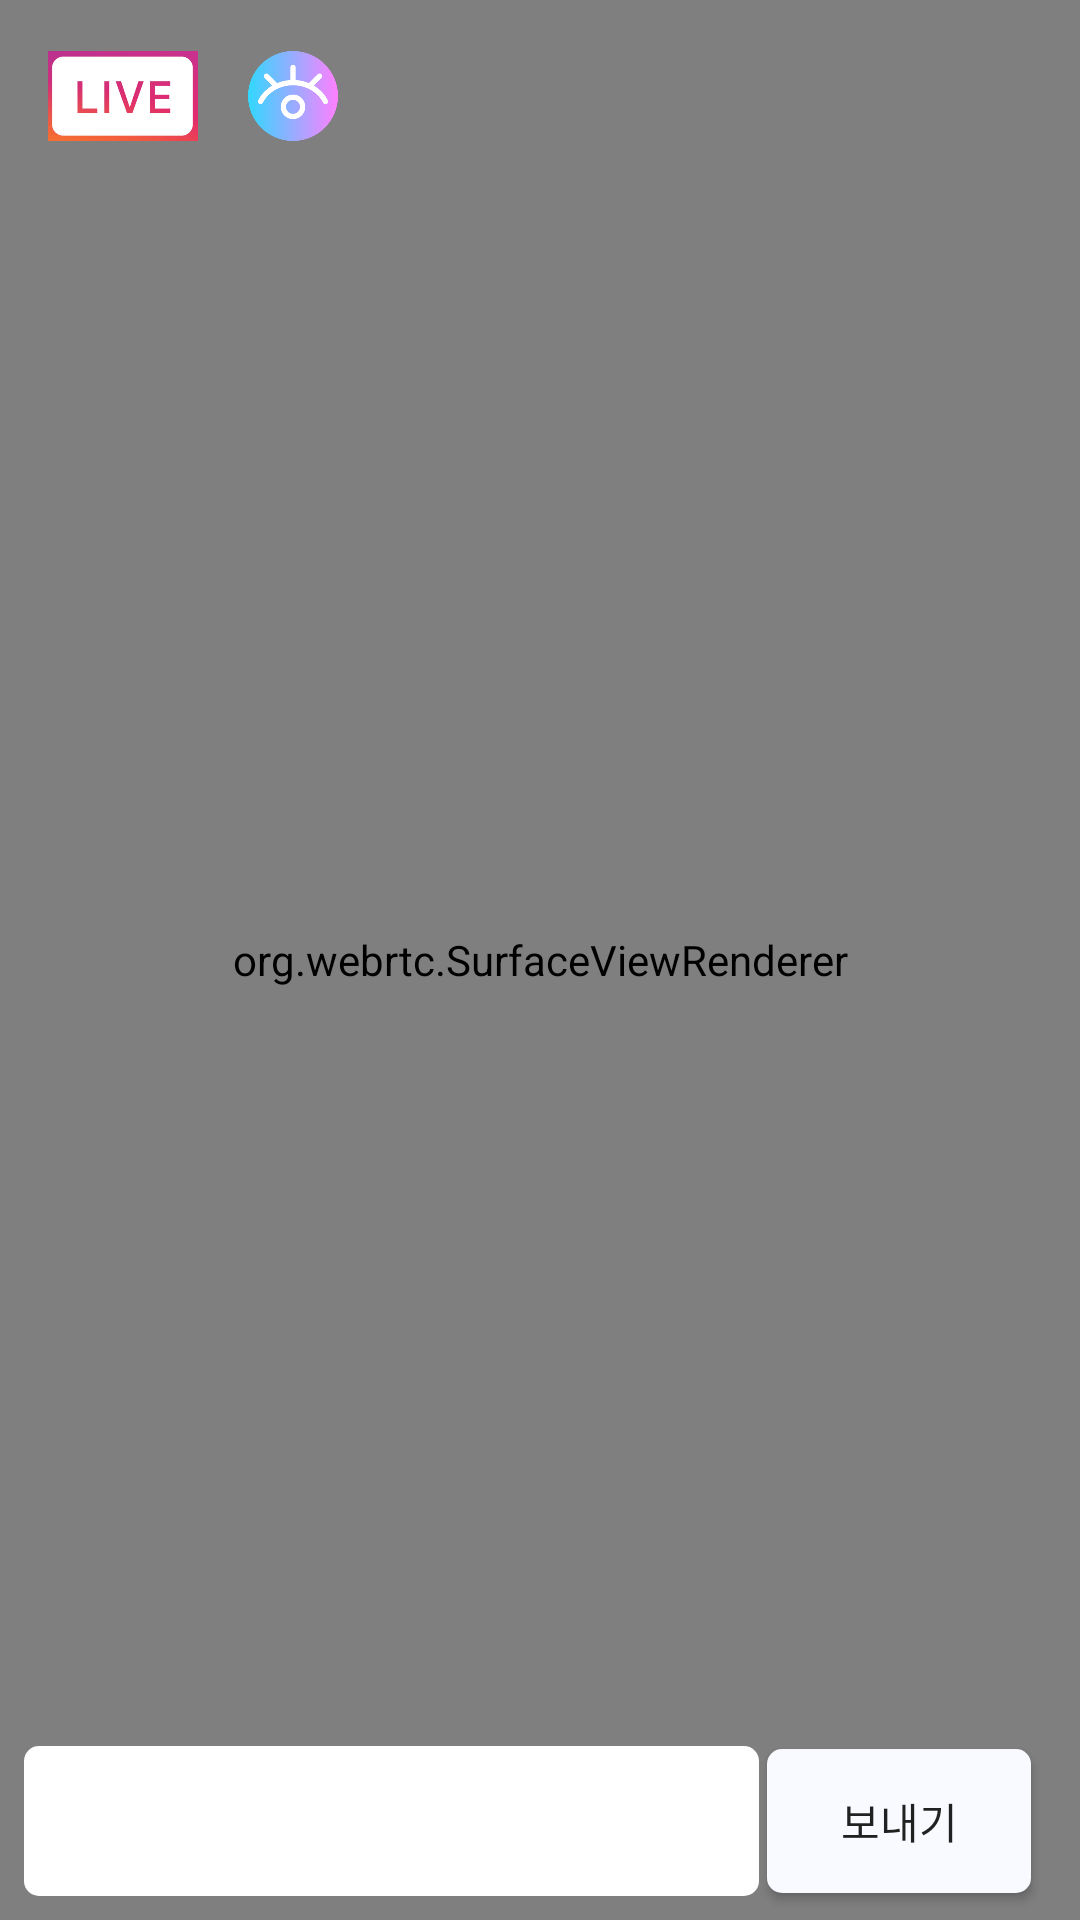

Android layout source for this screen:
<!-- AndroidManifest.xml: application theme AppTheme -->
<!-- res/layout/activity_broadcaster.xml -->
<?xml version="1.0" encoding="utf-8"?>
<FrameLayout xmlns:android="http://schemas.android.com/apk/res/android"
    xmlns:app="http://schemas.android.com/apk/res-auto"
    xmlns:tools="http://schemas.android.com/tools"
    android:layout_width="match_parent"
    android:layout_height="match_parent"
    android:layout_gravity="center"
    android:gravity="center"
    android:orientation="vertical"
    tools:context="com.example.luna.lalaland.All.Broadcaster.BroadcasterActivity">

    <org.webrtc.SurfaceViewRenderer
        android:id="@+id/vGLSurfaceViewCall"
        android:layout_width="match_parent"
        android:layout_height="match_parent"
        app:layout_constraintEnd_toEndOf="parent"
        app:layout_constraintTop_toTopOf="parent" />

    <android.support.constraint.ConstraintLayout
        android:layout_width="match_parent"
        android:layout_height="match_parent">

        <ImageView
            android:id="@+id/iv_live"
            android:layout_width="50dp"
            android:layout_height="30dp"
            android:layout_marginBottom="8dp"
            android:layout_marginEnd="8dp"
            android:layout_marginStart="8dp"
            android:layout_marginTop="8dp"
            android:background="@drawable/live"
            app:layout_constraintBottom_toBottomOf="parent"
            app:layout_constraintEnd_toEndOf="parent"
            app:layout_constraintHorizontal_bias="0.027"
            app:layout_constraintStart_toStartOf="parent"
            app:layout_constraintTop_toTopOf="parent"
            app:layout_constraintVertical_bias="0.015" />

        <ImageView
            android:id="@+id/iv_viewerIcon"
            android:layout_width="30dp"
            android:layout_height="30dp"
            android:layout_marginEnd="8dp"
            android:layout_marginStart="8dp"
            android:layout_marginTop="8dp"
            android:background="@drawable/viewer2_256"
            app:layout_constraintBottom_toBottomOf="parent"
            app:layout_constraintEnd_toEndOf="parent"
            app:layout_constraintHorizontal_bias="0.238"
            app:layout_constraintStart_toStartOf="parent"
            app:layout_constraintTop_toTopOf="parent"
            app:layout_constraintVertical_bias="0.015" />

        <TextView
            android:id="@+id/tv_viewers"
            android:layout_width="30dp"
            android:layout_height="30dp"
            android:layout_marginBottom="8dp"
            android:layout_marginEnd="8dp"
            android:layout_marginRight="8dp"
            android:layout_marginTop="8dp"
            android:gravity="center"
            android:textColor="#000000"
            app:layout_constraintBottom_toBottomOf="parent"
            app:layout_constraintEnd_toEndOf="parent"
            app:layout_constraintHorizontal_bias="0.0"
            app:layout_constraintStart_toEndOf="@+id/iv_viewerIcon"
            app:layout_constraintTop_toTopOf="parent"
            app:layout_constraintVertical_bias="0.015" />

        
            
            
            
            
            
            
            
            
            
            
            
            
            
            

        <Button
            android:id="@+id/btn_stopBroadcasting"
            android:layout_width="50dp"
            android:layout_height="42dp"
            android:layout_gravity="end"
            android:layout_marginBottom="8dp"
            android:layout_marginEnd="8dp"
            android:layout_marginStart="8dp"
            android:layout_marginTop="8dp"
            android:background="@drawable/switchoff_64"
            app:layout_constraintBottom_toBottomOf="parent"
            app:layout_constraintEnd_toEndOf="parent"
            app:layout_constraintHorizontal_bias="0.971"
            app:layout_constraintStart_toStartOf="parent"
            app:layout_constraintTop_toTopOf="parent"
            app:layout_constraintVertical_bias="0.015" />

        <android.support.v7.widget.RecyclerView
            android:id="@+id/recyclerview_chat"
            android:layout_width="match_parent"
            android:layout_height="182dp"
            android:layout_marginBottom="8dp"
            android:layout_marginEnd="8dp"
            android:layout_marginStart="8dp"
            android:layout_marginTop="8dp"
            android:background="@android:color/transparent"
            app:layout_constraintBottom_toBottomOf="parent"
            app:layout_constraintEnd_toEndOf="parent"
            app:layout_constraintStart_toStartOf="parent"
            app:layout_constraintTop_toTopOf="parent"
            app:layout_constraintVertical_bias="0.853">

        </android.support.v7.widget.RecyclerView>

        <EditText
            android:id="@+id/et_sendMessage"
            android:layout_width="245dp"
            android:layout_height="50dp"
            android:layout_marginBottom="8dp"
            android:layout_marginEnd="8dp"
            android:layout_marginStart="8dp"
            android:layout_marginTop="8dp"
            android:background="@drawable/edittext_main"
            android:ems="10"
            app:layout_constraintBottom_toBottomOf="parent"
            app:layout_constraintEnd_toEndOf="parent"
            app:layout_constraintHorizontal_bias="0.0"
            app:layout_constraintStart_toStartOf="parent"
            app:layout_constraintTop_toTopOf="parent"
            app:layout_constraintVertical_bias="1.0" />

        <Button
            android:id="@+id/btn_sendMessage"
            android:layout_width="wrap_content"
            android:layout_height="wrap_content"
            android:layout_marginBottom="8dp"
            android:layout_marginEnd="8dp"
            android:layout_marginStart="8dp"
            android:layout_marginTop="8dp"
            android:background="@drawable/edittext_main"
            android:backgroundTint="#F8FAFF"
            android:text="보내기"
            app:layout_constraintBottom_toBottomOf="parent"
            app:layout_constraintEnd_toEndOf="parent"
            app:layout_constraintHorizontal_bias="0.968"
            app:layout_constraintStart_toStartOf="parent"
            app:layout_constraintTop_toTopOf="parent"
            app:layout_constraintVertical_bias="0.998" />

    </android.support.constraint.ConstraintLayout>


</FrameLayout>
<!-- resources referenced by this layout -->
<resources>
  <!-- drawable edittext_main (drawable) -->
  <?xml version="1.0" encoding="utf-8"?>
  <shape xmlns:android="http://schemas.android.com/apk/res/android"
      android:shape="rectangle" android:padding="10dp">
      <solid android:color="#FFFFFF"/>
      <corners
          android:radius="5dp"/>
  </shape>
  <!-- drawable live: png bitmap (drawable-v24, 81337 bytes) -->
  <!-- drawable switch_camera_64: png bitmap (drawable-v24, 1333 bytes) -->
  <!-- drawable viewer2_256: png bitmap (drawable-v24, 11237 bytes) -->
  <style name="AppTheme" parent="Theme.AppCompat.Light.DarkActionBar">
          
          <item name="colorPrimary">@color/colorPrimary</item>
          <item name="colorPrimaryDark">@color/colorPrimaryDark</item>
          <item name="colorAccent">@color/colorAccent</item>
          
          <item name="windowActionBar">false</item>
          <item name="windowNoTitle">true</item>
      </style>
  <color name="colorPrimary">#F8FAFF</color>
  <color name="colorPrimaryDark">#AAABD3</color>
  <color name="colorAccent">#AAABD3</color>
</resources>
